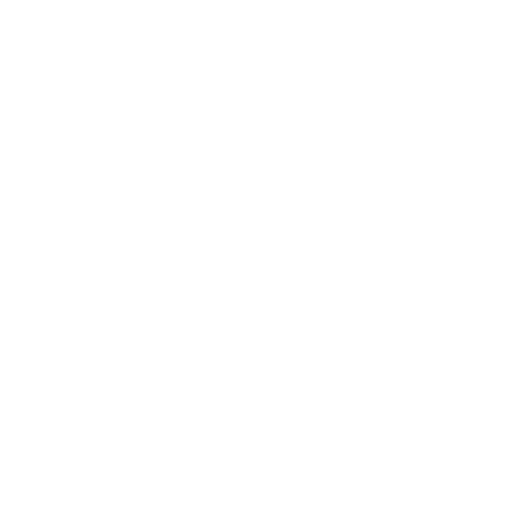
t = 0.00 s
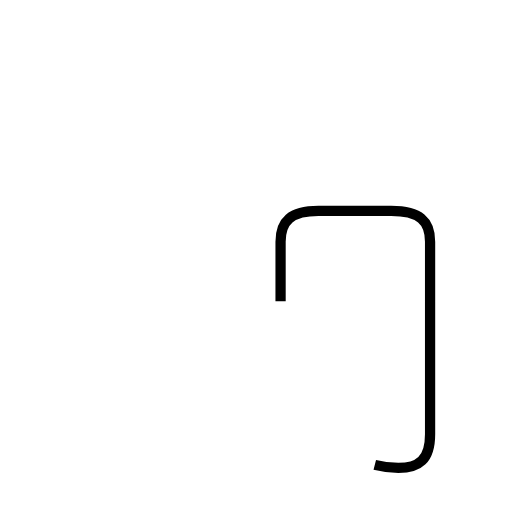
t = 1.51 s
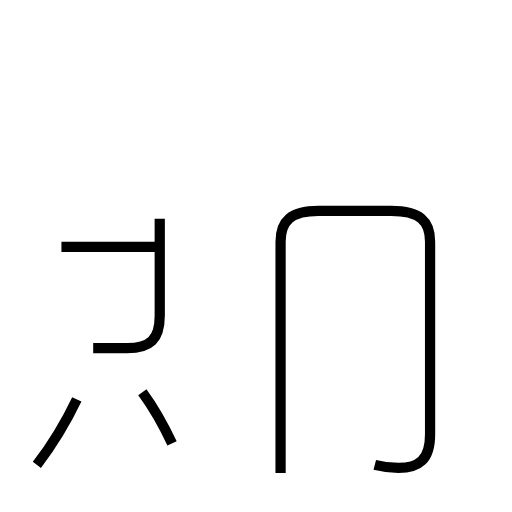
t = 3.23 s
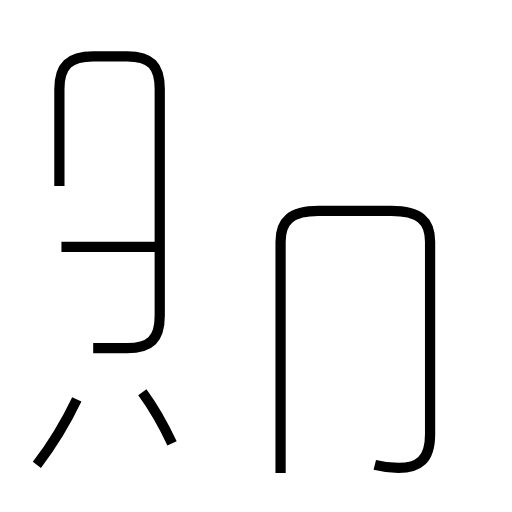
t = 4.31 s
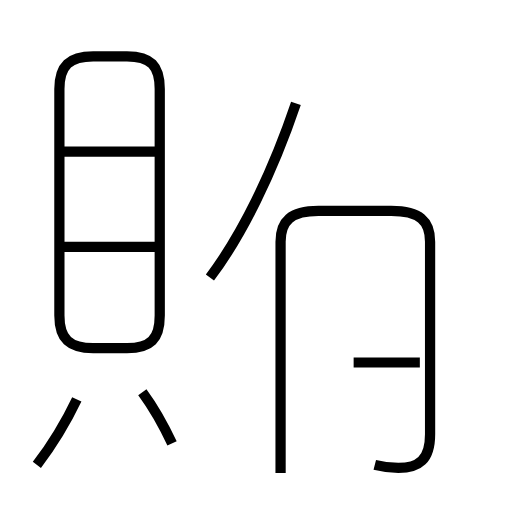
t = 5.89 s
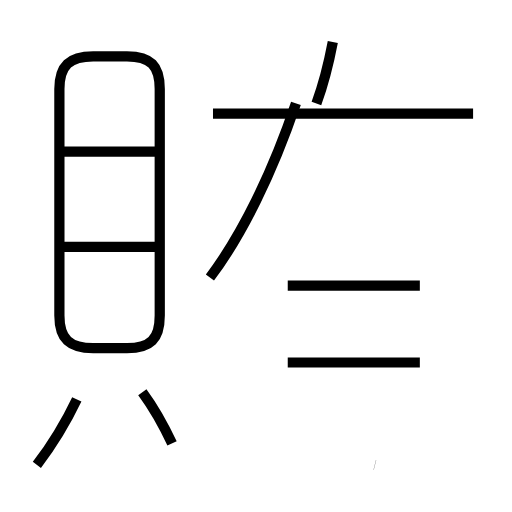
t = 7.42 s

The animated SVG that drew these frames (rendered in a browser with its animation timeline set to each time). Animation: 11 SMIL elements (animate=11); one cycle of 7.42 s.

<?xml version='1.0' encoding='utf-8'?>
<svg viewBox="0.0 -6.0 50.0 50.0" version="1.1" xmlns="http://www.w3.org/2000/svg"><rect x="-1000" y="-1000" width="2000" height="2000" stroke="white" fill="white" /><g style="fill:none;stroke:#000000;stroke-width:1"><path d="M 36.6 1.4 C 37.4 1.6 38.1 1.7 38.9 1.7 C 40.9 1.7 42.0 0.9 42.0 -1.6 L 42.0 -20.4 C 42.0 -22.4 41.0 -23.4 38.2 -23.4 L 31.1 -23.4 C 28.4 -23.4 27.4 -22.4 27.4 -20.4 L 27.4 2.2 " transform="translate(0.0 38.0)" stroke-dasharray="67.16929194604593" stroke-dashoffset="67.16929194604593"><animate attributeName="stroke-dashoffset" from="67.16929194604593" to="0" dur="2.015078758381378s" begin="0s; anim_end.end" fill="freeze" id="anim0" /></path><path d="M 3.6 1.4 C 5.2 -0.7 6.5 -2.9 7.5 -5.0 " transform="translate(0.0 38.0)" stroke-dasharray="7.507861672799015" stroke-dashoffset="7.507861672799015"><animate attributeName="stroke-dashoffset" from="7.507861672799015" to="0" dur="0.22523585018397044s" begin="anim0.end" fill="freeze" id="anim1" /></path><path d="M 16.8 -0.7 C 16.1 -2.2 15.0 -4.2 13.9 -5.7 " transform="translate(0.0 38.0)" stroke-dasharray="5.788269812321279" stroke-dashoffset="5.788269812321279"><animate attributeName="stroke-dashoffset" from="5.788269812321279" to="0" dur="0.17364809436963838s" begin="anim1.end" fill="freeze" id="anim2" /></path><path d="M 15.2 -19.9 L 6.0 -19.9 " transform="translate(0.0 38.0)" stroke-dasharray="9.2" stroke-dashoffset="9.2"><animate attributeName="stroke-dashoffset" from="9.2" to="0" dur="0.27599999999999997s" begin="anim2.end" fill="freeze" id="anim3" /></path><path d="M 9.1 -10.0 L 12.4 -10.0 C 14.7 -10.0 15.6 -10.9 15.6 -13.2 L 15.6 -35.3 C 15.6 -37.6 14.7 -38.5 12.4 -38.5 L 9.1 -38.5 C 6.8 -38.5 5.8 -37.6 5.8 -35.3 L 5.8 -13.2 C 5.8 -10.9 6.8 -10.0 9.1 -10.0 Z " transform="translate(0.0 38.0)" stroke-dasharray="72.03272777635786" stroke-dashoffset="72.03272777635786"><animate attributeName="stroke-dashoffset" from="72.03272777635786" to="0" dur="2.1609818332907356s" begin="anim3.end" fill="freeze" id="anim4" /></path><path d="M 15.2 -29.2 L 6.0 -29.2 " transform="translate(0.0 38.0)" stroke-dasharray="9.2" stroke-dashoffset="9.2"><animate attributeName="stroke-dashoffset" from="9.2" to="0" dur="0.27599999999999997s" begin="anim4.end" fill="freeze" id="anim5" /></path><path d="M 20.5 -16.9 C 23.6 -21.0 26.6 -27.1 28.9 -33.9 " transform="translate(0.0 38.0)" stroke-dasharray="19.03662532999837" stroke-dashoffset="19.03662532999837"><animate attributeName="stroke-dashoffset" from="19.03662532999837" to="0" dur="0.5710987598999511s" begin="anim5.end" fill="freeze" id="anim6" /></path><path d="M 41.0 -8.6 L 28.1 -8.6 " transform="translate(0.0 38.0)" stroke-dasharray="12.899999999999999" stroke-dashoffset="12.899999999999999"><animate attributeName="stroke-dashoffset" from="12.899999999999999" to="0" dur="0.38699999999999996s" begin="anim6.end" fill="freeze" id="anim7" /></path><path d="M 41.0 -16.1 L 28.1 -16.1 " transform="translate(0.0 38.0)" stroke-dasharray="12.899999999999999" stroke-dashoffset="12.899999999999999"><animate attributeName="stroke-dashoffset" from="12.899999999999999" to="0" dur="0.38699999999999996s" begin="anim7.end" fill="freeze" id="anim8" /></path><path d="M 46.2 -32.9 L 20.8 -32.9 " transform="translate(0.0 38.0)" stroke-dasharray="25.400000000000002" stroke-dashoffset="25.400000000000002"><animate attributeName="stroke-dashoffset" from="25.400000000000002" to="0" dur="0.762s" begin="anim8.end" fill="freeze" id="anim9" /></path><path d="M 30.9 -33.9 C 31.6 -35.8 32.1 -37.8 32.5 -39.9" transform="translate(0.0 38.0)" stroke-dasharray="6.216751060415783" stroke-dashoffset="6.216751060415783"><animate attributeName="stroke-dashoffset" from="6.216751060415783" to="0" dur="0.18650253181247348s" begin="anim9.end" fill="freeze" id="anim_end" /></path></g></svg>
